12-way image classification set "skripsi" from GitHub (dedihkurnia/skripsi); label vocabulary: gymnocalycium mihanovichii var. filadelfiense, p.leninghausii cv. albispina, Coryphantha laui, Coryphantha laui 22, Echinopsis peruviana, Gymnocalycium baldianum, Gymnocalycium mihanovichii, Mammillaria spinosissima f r, Opuntia microdasys, Parodia leninghausii, Parodia leungsi, Parodia leninghausii albispina.

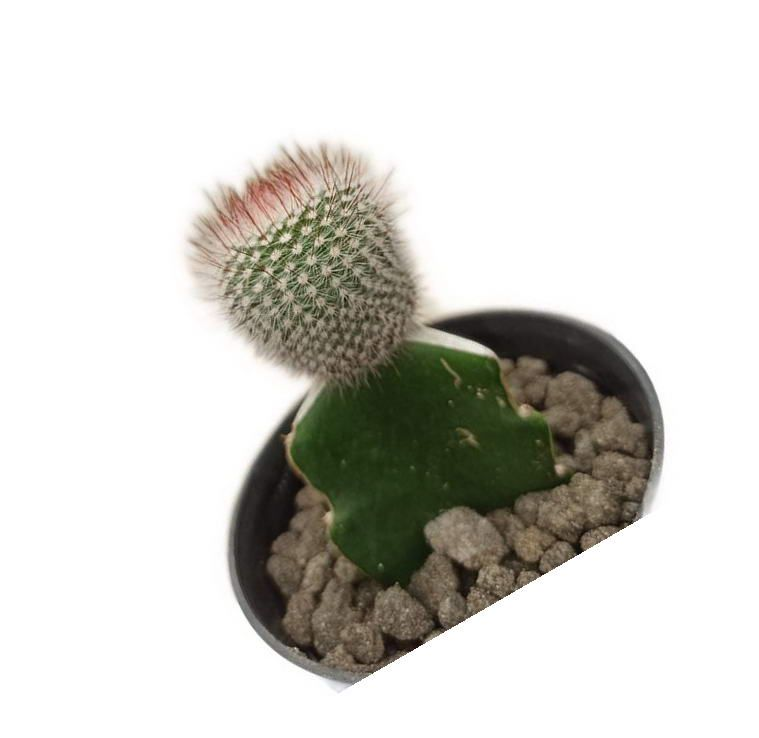
Label: Mammillaria spinosissima f r

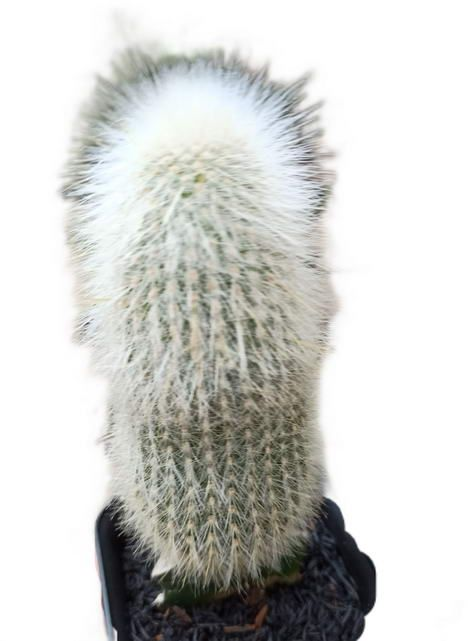
Label: p.leninghausii cv. albispina

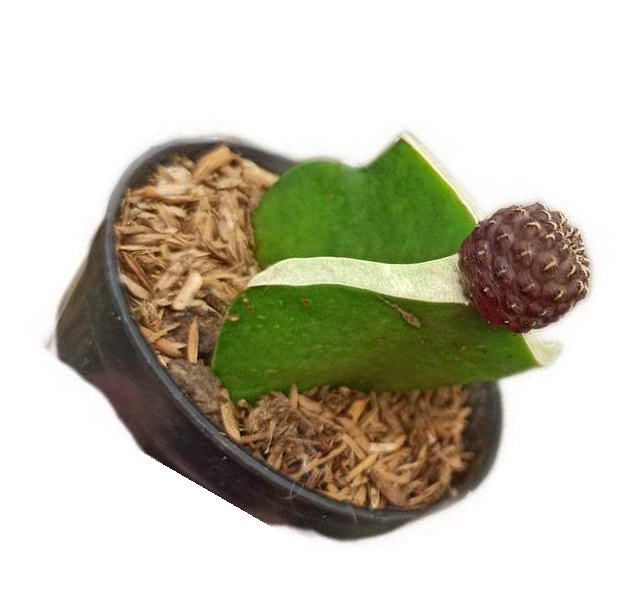
Label: Coryphantha laui 22

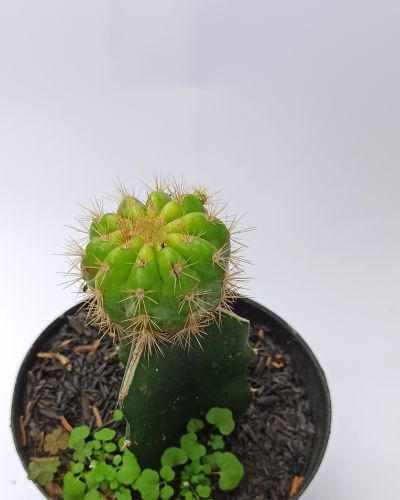
Label: gymnocalycium mihanovichii var. filadelfiense

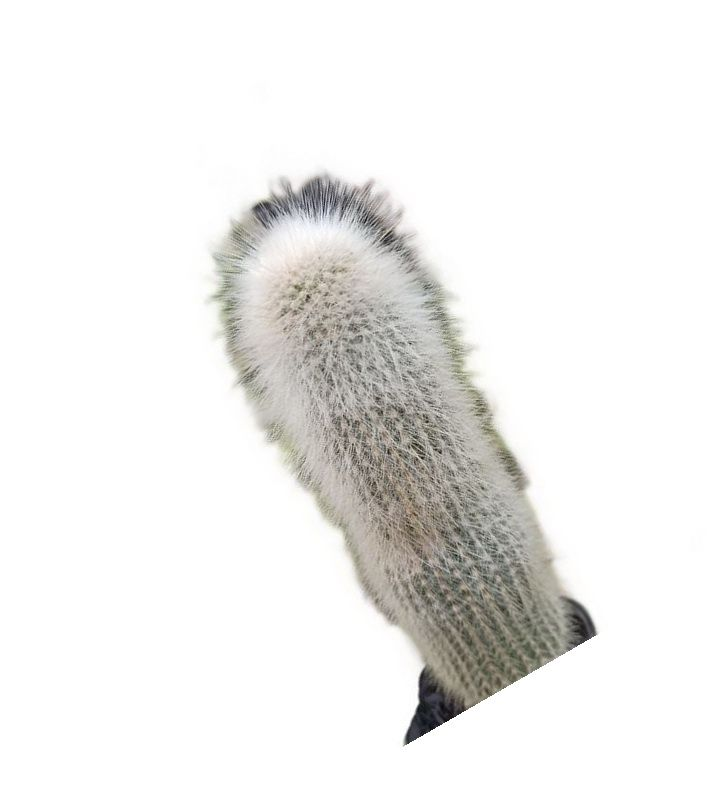
Label: Parodia leungsi

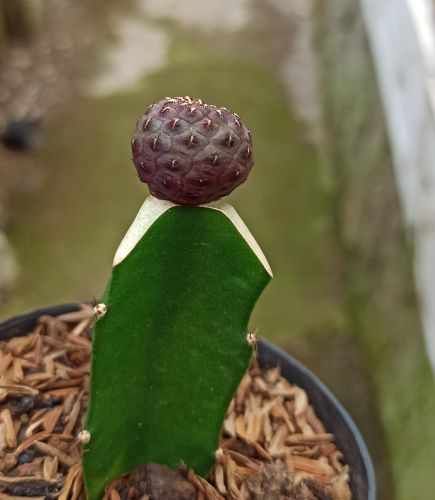
Label: Coryphantha laui
